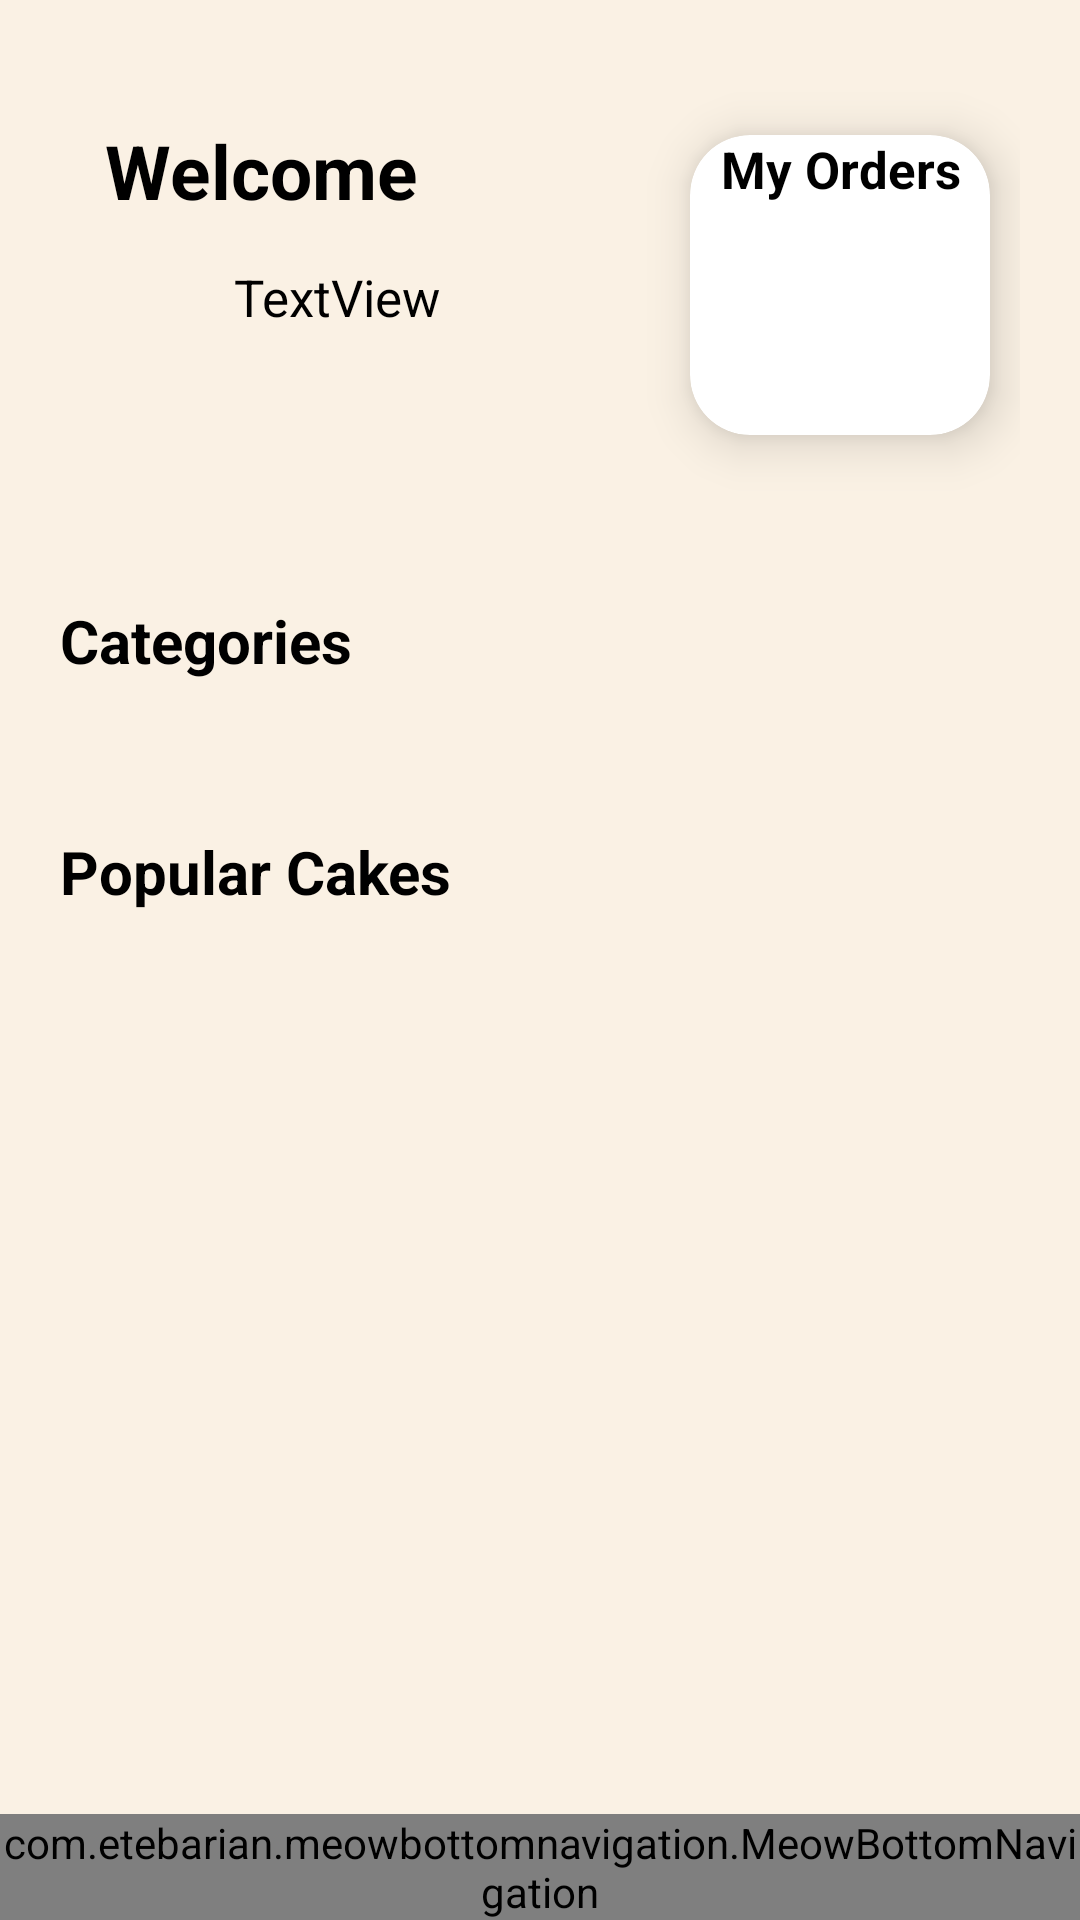

The Android layout XML behind this screen, and the referenced resources:
<!-- AndroidManifest.xml: application theme Theme.CupcakeApp -->
<!-- res/layout/activity_user_home.xml -->
<?xml version="1.0" encoding="utf-8"?>
<androidx.constraintlayout.widget.ConstraintLayout xmlns:android="http://schemas.android.com/apk/res/android"
    xmlns:app="http://schemas.android.com/apk/res-auto"
    xmlns:tools="http://schemas.android.com/tools"
    android:layout_width="match_parent"
    android:layout_height="match_parent"
    android:background="@color/old_lace"
    tools:context=".user.User_Home">

    <ScrollView
        android:layout_width="match_parent"
        android:layout_height="match_parent"
        app:layout_constraintEnd_toEndOf="parent"
        app:layout_constraintHorizontal_bias="0.5"
        app:layout_constraintStart_toStartOf="parent"
        app:layout_constraintTop_toTopOf="parent"
        android:paddingBottom="50dp">

        <LinearLayout
            android:layout_width="match_parent"
            android:layout_height="wrap_content"
            android:orientation="vertical">

            <LinearLayout
                android:layout_width="match_parent"
                android:layout_height="170dp"
                android:layout_margin="10dp"
                android:orientation="vertical"
                android:padding="10dp">

                <androidx.constraintlayout.widget.ConstraintLayout
                    android:layout_width="match_parent"
                    android:layout_height="match_parent">

                    <androidx.cardview.widget.CardView
                        android:layout_width="100dp"
                        android:layout_height="100dp"
                        android:layout_marginEnd="10dp"
                        app:cardBackgroundColor="@color/white"
                        app:cardCornerRadius="20dp"
                        app:cardElevation="10dp"
                        app:layout_constraintBottom_toBottomOf="parent"
                        app:layout_constraintEnd_toEndOf="parent"
                        app:layout_constraintTop_toTopOf="parent">

                        <LinearLayout
                            android:id="@+id/orders"
                            android:layout_width="match_parent"
                            android:layout_height="match_parent"
                            android:orientation="vertical">

                            <TextView
                                android:id="@+id/textView36"
                                android:layout_width="match_parent"
                                android:layout_height="wrap_content"
                                android:textColor="@color/black"
                                android:gravity="center"
                                android:text="My Orders"
                                android:textSize="17sp"
                                android:textStyle="bold" />

                            <ImageView
                                android:id="@+id/imageView6"
                                android:layout_marginStart="15dp"
                                android:layout_width="75dp"
                                android:layout_height="75dp"
                                android:scaleType="centerCrop"
                                app:srcCompat="@drawable/deliveryman" />
                        </LinearLayout>

                    </androidx.cardview.widget.CardView>

                    <TextView
                        android:id="@+id/textView6"
                        android:layout_width="wrap_content"
                        android:layout_height="wrap_content"
                        android:layout_marginStart="15dp"
                        android:layout_marginTop="20dp"
                        android:text="Welcome"
                        android:textSize="25dp"
                        android:textStyle="bold"
                        android:textColor="@color/black"
                        app:layout_constraintStart_toStartOf="parent"
                        app:layout_constraintTop_toTopOf="parent" />

                    <TextView
                        android:id="@+id/txtUnameHome"
                        android:layout_width="wrap_content"
                        android:layout_height="wrap_content"
                        android:layout_marginStart="58dp"
                        android:layout_marginTop="14dp"
                        android:text="TextView"
                        android:textSize="17sp"
                        android:textColor="@color/black"
                        app:layout_constraintStart_toStartOf="parent"
                        app:layout_constraintTop_toBottomOf="@+id/textView6" />

                </androidx.constraintlayout.widget.ConstraintLayout>
            </LinearLayout>

            <LinearLayout
                android:layout_width="match_parent"
                android:layout_height="match_parent"
                android:orientation="horizontal"
                android:padding="10dp">

                <TextView
                    android:id="@+id/textView8"
                    android:layout_width="wrap_content"
                    android:layout_height="wrap_content"
                    android:layout_marginStart="10dp"
                    android:layout_weight="1"
                    android:text="Categories"
                    android:textColor="@color/black"
                    android:textSize="20sp"
                    android:textStyle="bold" />

            </LinearLayout>

            <androidx.recyclerview.widget.RecyclerView
                android:id="@+id/CatItem"
                android:layout_width="match_parent"
                android:layout_height="match_parent"
                android:layout_marginTop="10dp"
                android:layout_marginBottom="10dp"
                android:paddingTop="5dp"
                android:paddingBottom="5dp"/>

            <LinearLayout
                android:layout_width="match_parent"
                android:layout_height="match_parent"
                android:orientation="horizontal"
                android:padding="10dp">

                <TextView
                    android:id="@+id/textView9"
                    android:layout_width="wrap_content"
                    android:layout_height="wrap_content"
                    android:layout_marginStart="10dp"
                    android:layout_weight="1"
                    android:text="Popular Cakes"
                    android:textColor="@color/black"
                    android:textSize="20sp"
                    android:textStyle="bold" />

            </LinearLayout>

            <androidx.recyclerview.widget.RecyclerView
                android:id="@+id/CakeItem"
                android:layout_width="match_parent"
                android:layout_height="match_parent"
                android:layout_margin="4dp" />

        </LinearLayout>
    </ScrollView>

    <LinearLayout
        android:layout_width="match_parent"
        android:layout_height="0dp"
        android:baselineAligned="true"
        app:layout_constraintBottom_toBottomOf="parent"
        app:layout_constraintStart_toStartOf="parent">

        <com.etebarian.meowbottomnavigation.MeowBottomNavigation
            android:id="@+id/bottomNav"
            android:layout_width="match_parent"
            android:layout_height="match_parent"
            android:layout_alignParentBottom="true"
            app:mbn_backgroundBottomColor="#ffffff"
            app:mbn_circleColor="#ffffff"
            app:mbn_countBackgroundColor="#ff6f00"
            app:mbn_countTextColor="#ffffff"
            app:mbn_defaultIconColor="#90a4ae"
            app:mbn_rippleColor="#2f424242"
            app:mbn_selectedIconColor="#3c415e"
            app:mbn_shadowColor="#1f212121" />

    </LinearLayout>
</androidx.constraintlayout.widget.ConstraintLayout>
<!-- resources referenced by this layout -->
<resources>
  <color name="black">#FF000000</color>
  <color name="old_lace">#FAF1E4</color>
  <color name="white">#FFFFFFFF</color>
  <style name="Theme.CupcakeApp" parent="Base.Theme.CupcakeApp" />
  <style name="Base.Theme.CupcakeApp" parent="Theme.Material3.DayNight.NoActionBar">
          
          
      </style>
</resources>
